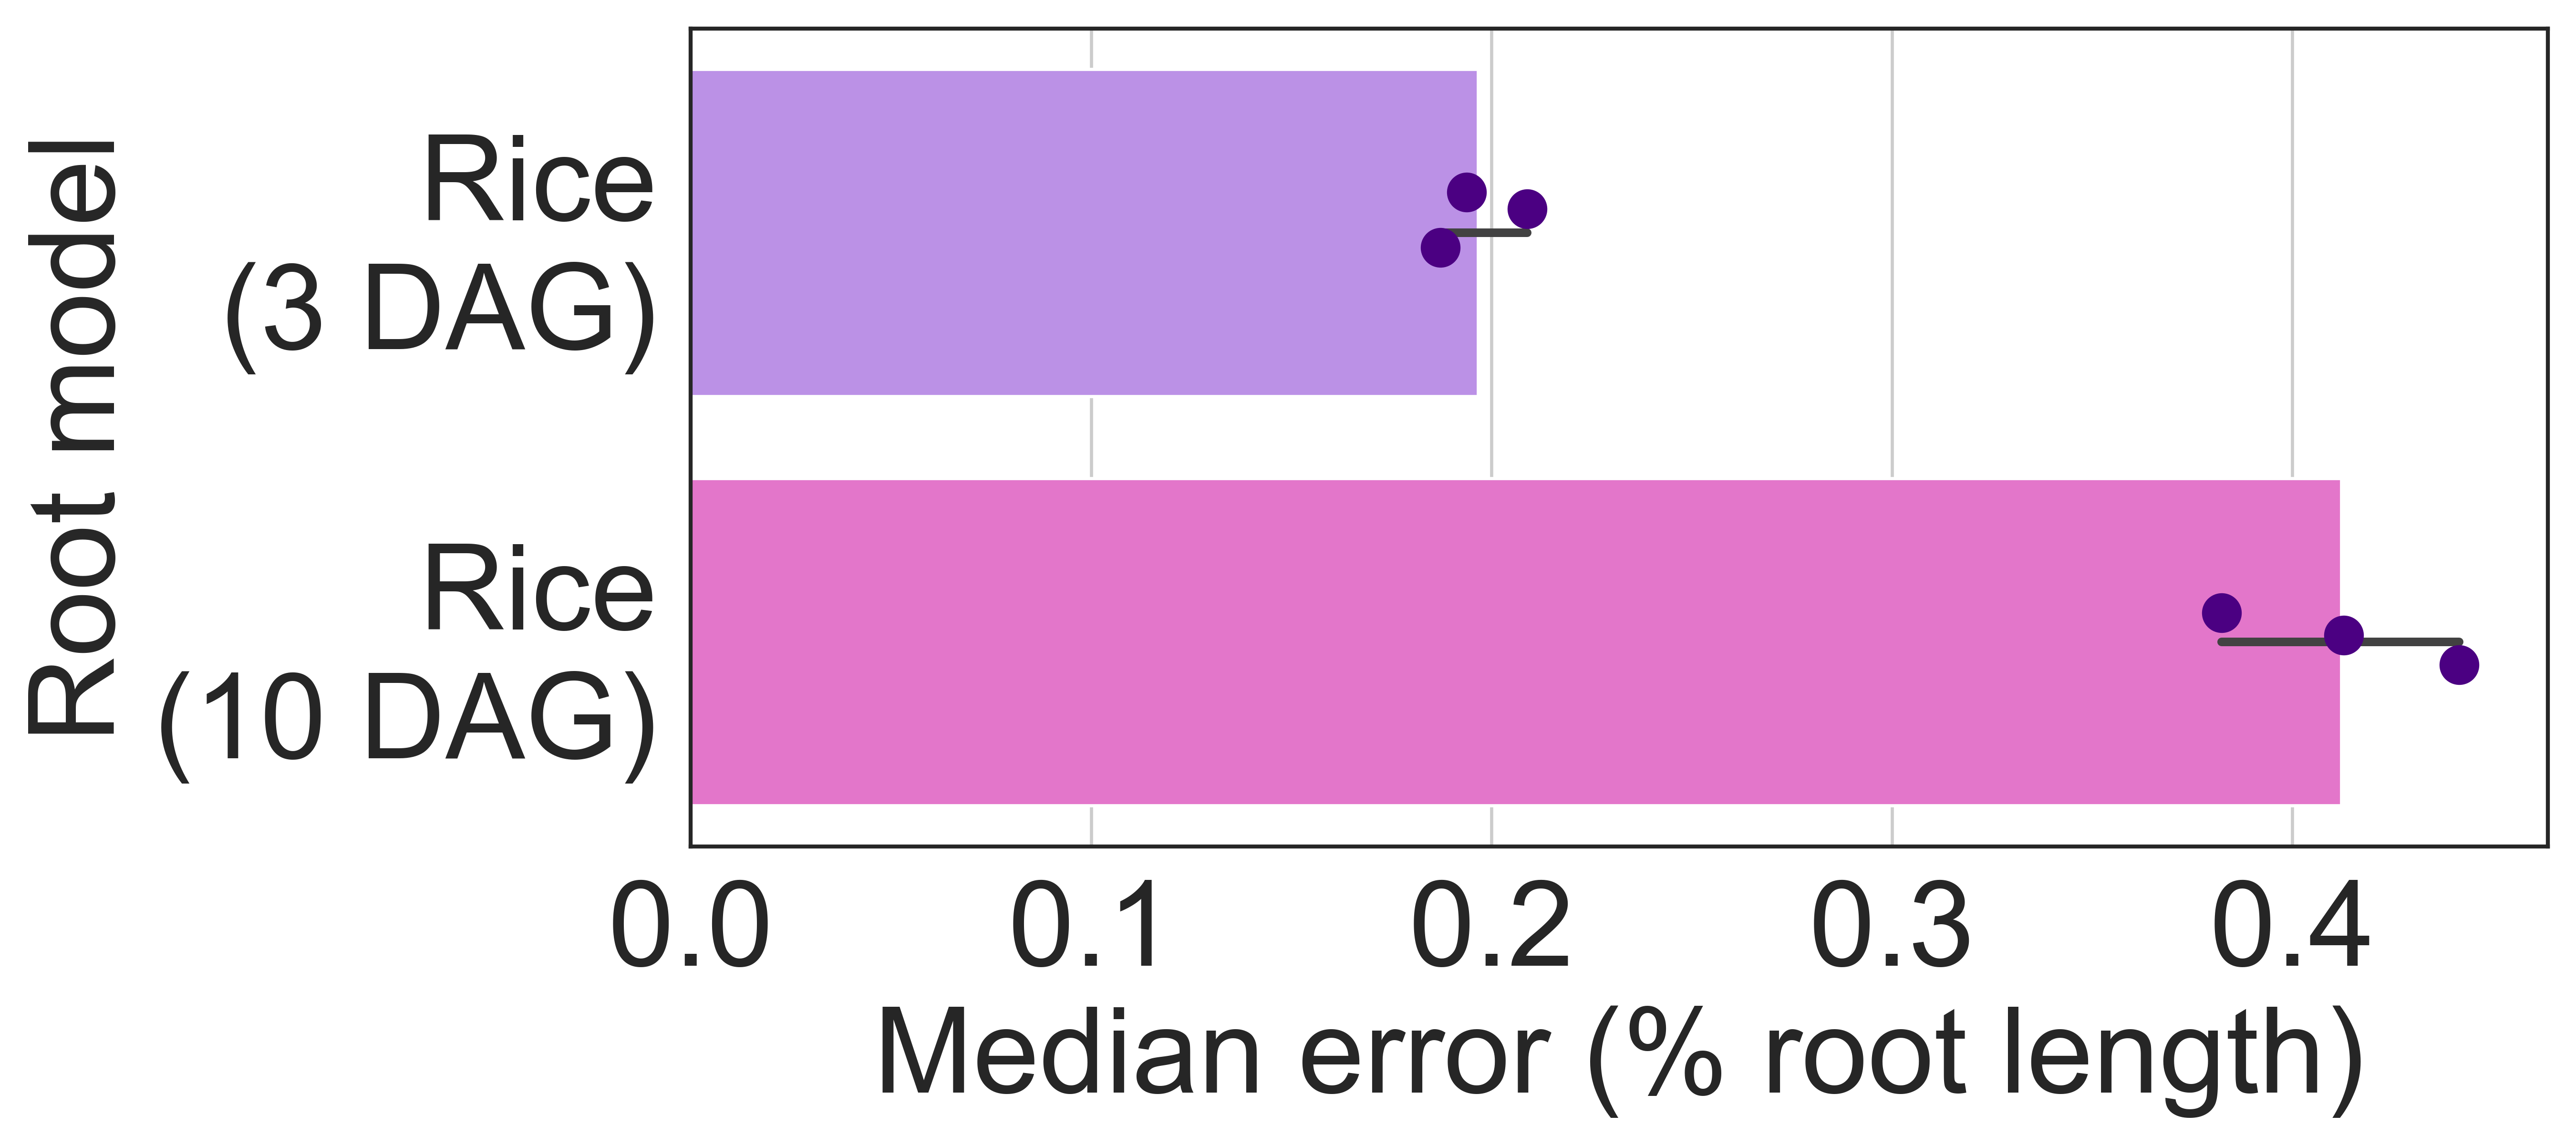

The file beside this chart, header and first rows:
Root-label, Root, Model, Error distance (50%) mm, Error distance (90%) mm, Error distance (95%) mm, Error distance (99%) mm, Error distance (avg) mm, Error std mm, Vis Precision, Vis Recall, oks mAP, oks mAR, Median error (% root length), Average Root Length
Rice seminal (10 DAG), plantwise_split_rice_10do_main.v000, 230312_191834.multi_instance.n=523, 2.444, 14.76, 22.87, 37.92, 5.466, 8.044, 0.9942, 0.8114, 0.008257, 0.04646, 0.4416, 553.3
Rice seminal (10 DAG), plantwise_split_rice_10do_main.v001, 230312_200149.multi_instance.n=524, 2.284, 13.4, 20.17, 31.58, 4.854, 6.828, 0.9953, 0.8094, 0.01721, 0.07226, 0.4128, 553.3
Rice seminal (10 DAG), plantwise_split_rice_10do_main.v002, 230312_211833.multi_instance.n=530, 2.115, 14.34, 21.29, 35.23, 4.987, 7.363, 0.9941, 0.7973, 0.01874, 0.07663, 0.3823, 553.3
Rice seminal (3 DAG), plantwise_split_rice_3do_main.v000, 230313_142345.multi_instance.n=783, 0.6524, 4.507, 8.57, 43.88, 2.367, 6.768, 0.9929, 0.9097, 0.02886, 0.1093, 0.1938, 336.6
Rice seminal (3 DAG), plantwise_split_rice_3do_main.v001, 230313_151546.multi_instance.n=787, 0.7033, 3.287, 6.34, 22.83, 1.836, 4.873, 0.9969, 0.8894, 0.02618, 0.1038, 0.2089, 336.6
Rice seminal (3 DAG), plantwise_split_rice_3do_main.v002, 230313_172259.multi_instance.n=796, 0.6301, 7.239, 17.49, 44.44, 3.073, 8.002, 0.9978, 0.9031, 0.06632, 0.1674, 0.1872, 336.6
